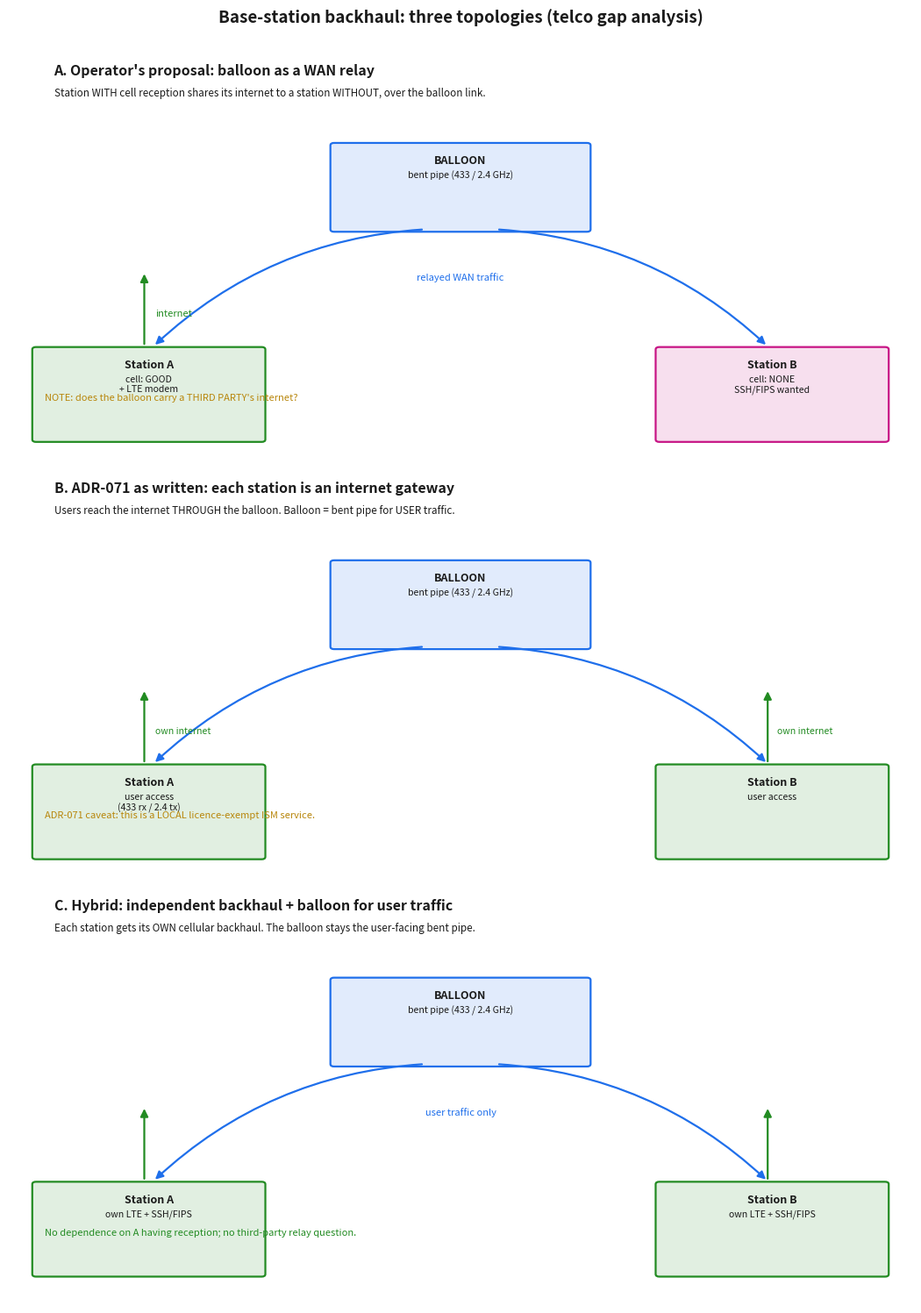

This figure's Python source: (Note: this script raises an exception after producing the figure.)
#!/usr/bin/env python3
"""Render the base-station backhaul topology options for visual consultation.

Three panels, one per architecture:
  A. Operator's proposal: station with cell reception relays internet to a
     station without -> balloon as a WAN relay.
  B. ADR-071 as written: each station is an internet gateway; users reach the
     internet THROUGH the balloon (balloon is a bent pipe for user traffic).
  C. Hybrid: independent cellular backhaul per station + balloon as the
     user-facing bent pipe.

Deterministic, no network. Output: PNG via matplotlib.
"""
import matplotlib
matplotlib.use("Agg")
import matplotlib.pyplot as plt
from matplotlib.patches import FancyBboxPatch, FancyArrowPatch

INK = "#1a1a1a"
CELL = "#228B22"      # deployed / good reception
NOCELL = "#C71585"    # no reception
BALLOON = "#1f6feb"
WARN = "#b8860b"


def box(ax, x, y, w, h, label, color, sub=None, fs=9):
    ax.add_patch(FancyBboxPatch((x, y), w, h, boxstyle="round,pad=0.04",
                                linewidth=1.6, edgecolor=color,
                                facecolor=color + "22"))
    ax.text(x + w / 2, y + h - 0.16, label, ha="center", va="top",
            fontsize=fs, color=INK, weight="bold")
    if sub:
        ax.text(x + w / 2, y + h - 0.42, sub, ha="center", va="top",
                fontsize=fs - 1.4, color=INK)


def arrow(ax, p, q, color=INK, style="-|>", ls="-", lw=1.6, rad=0.0):
    ax.add_patch(FancyArrowPatch(p, q, arrowstyle=style, color=color,
                                 linewidth=lw, linestyle=ls,
                                 connectionstyle=f"arc3,rad={rad}",
                                 mutation_scale=13, shrinkA=2, shrinkB=2))


def panel(ax, title, sub):
    ax.set_xlim(0, 10); ax.set_ylim(0, 6.4); ax.axis("off")
    ax.text(0.05, 1.02, title, fontsize=11.5, weight="bold", color=INK,
            transform=ax.transAxes, va="bottom")
    ax.text(0.05, 0.965, sub, fontsize=8.4, color=INK,
            transform=ax.transAxes, va="bottom")


fig, axes = plt.subplots(3, 1, figsize=(10.6, 15.0))

# ---------------- A: operator's proposal ----------------
ax = axes[0]
panel(ax, "A. Operator's proposal: balloon as a WAN relay",
      "Station WITH cell reception shares its internet to a station WITHOUT, over the balloon link.")
box(ax, 0.3, 0.5, 2.5, 1.5, "Station A", CELL, "cell: GOOD\n+ LTE modem")
box(ax, 7.2, 0.5, 2.5, 1.5, "Station B", NOCELL, "cell: NONE\nSSH/FIPS wanted")
box(ax, 3.6, 4.0, 2.8, 1.4, "BALLOON", BALLOON, "bent pipe (433 / 2.4 GHz)")
# balloon to each station
arrow(ax, (4.6, 4.0), (1.6, 2.05), BALLOON, rad=0.18)
arrow(ax, (5.4, 4.0), (8.4, 2.05), BALLOON, rad=-0.18)
ax.text(5.0, 3.15, "relayed WAN traffic", fontsize=8, color=BALLOON, ha="center")
# A to internet
arrow(ax, (1.5, 2.05), (1.5, 3.3), CELL)
ax.text(1.62, 2.55, "internet", fontsize=8, color=CELL)
ax.text(0.4, 1.15, "NOTE: does the balloon carry a THIRD PARTY's internet?", fontsize=8,
        color=WARN, style="italic")

# ---------------- B: ADR-071 as written ----------------
ax = axes[1]
panel(ax, "B. ADR-071 as written: each station is an internet gateway",
      "Users reach the internet THROUGH the balloon. Balloon = bent pipe for USER traffic.")
box(ax, 0.3, 0.5, 2.5, 1.5, "Station A", CELL, "user access\n(433 rx / 2.4 tx)")
box(ax, 7.2, 0.5, 2.5, 1.5, "Station B", CELL, "user access")
box(ax, 3.6, 4.0, 2.8, 1.4, "BALLOON", BALLOON, "bent pipe (433 / 2.4 GHz)")
arrow(ax, (4.6, 4.0), (1.6, 2.05), BALLOON, rad=0.18)
arrow(ax, (5.4, 4.0), (8.4, 2.05), BALLOON, rad=-0.18)
# each station has its OWN internet
arrow(ax, (1.5, 2.05), (1.5, 3.3), CELL)
ax.text(1.62, 2.55, "own internet", fontsize=7.6, color=CELL)
arrow(ax, (8.4, 2.05), (8.4, 3.3), CELL)
ax.text(8.5, 2.55, "own internet", fontsize=7.6, color=CELL)
ax.text(0.4, 1.15, "ADR-071 caveat: this is a LOCAL licence-exempt ISM service.", fontsize=8,
        color=WARN, style="italic")

# ---------------- C: hybrid ----------------
ax = axes[2]
panel(ax, "C. Hybrid: independent backhaul + balloon for user traffic",
      "Each station gets its OWN cellular backhaul. The balloon stays the user-facing bent pipe.")
box(ax, 0.3, 0.5, 2.5, 1.5, "Station A", CELL, "own LTE + SSH/FIPS")
box(ax, 7.2, 0.5, 2.5, 1.5, "Station B", CELL, "own LTE + SSH/FIPS")
box(ax, 3.6, 4.0, 2.8, 1.4, "BALLOON", BALLOON, "bent pipe (433 / 2.4 GHz)")
arrow(ax, (4.6, 4.0), (1.6, 2.05), BALLOON, rad=0.18)
arrow(ax, (5.4, 4.0), (8.4, 2.05), BALLOON, rad=-0.18)
arrow(ax, (1.5, 2.05), (1.5, 3.3), CELL)
arrow(ax, (8.4, 2.05), (8.4, 3.3), CELL)
ax.text(5.0, 3.15, "user traffic only", fontsize=8, color=BALLOON, ha="center")
ax.text(0.4, 1.15, "No dependence on A having reception; no third-party relay question.", fontsize=8,
        color=CELL, style="italic")

fig.suptitle("Base-station backhaul: three topologies (telco gap analysis)",
             fontsize=13.5, weight="bold", color=INK, y=0.995)
fig.tight_layout(rect=[0, 0, 1, 0.985])
out = "/home/c08r4d0r/TELCO-TOPOLOGY-OPTIONS.png"
fig.savefig(out, dpi=150, facecolor="white")
print("wrote", out)
